The GitHub repository Loshkaal/myCode contains a labelled image folder "dataset" with 5 categories: Domik, Ekomilk, Ekoniva, Nyanya, Spar. Examples follow, each with its label.

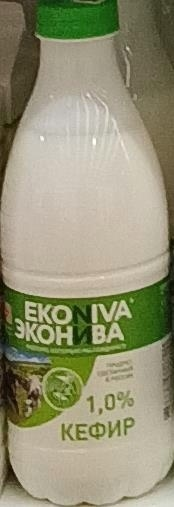
Label: Ekoniva

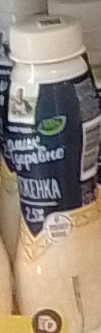
Label: Domik

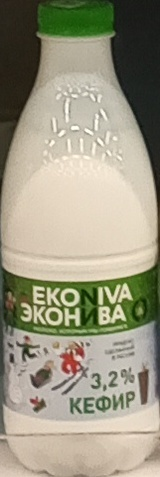
Label: Ekoniva

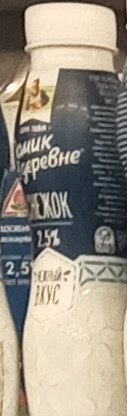
Label: Domik

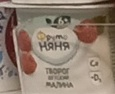
Label: Nyanya

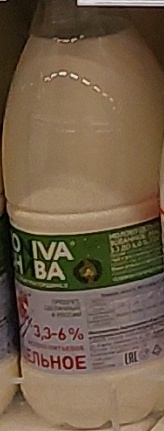
Label: Ekoniva
